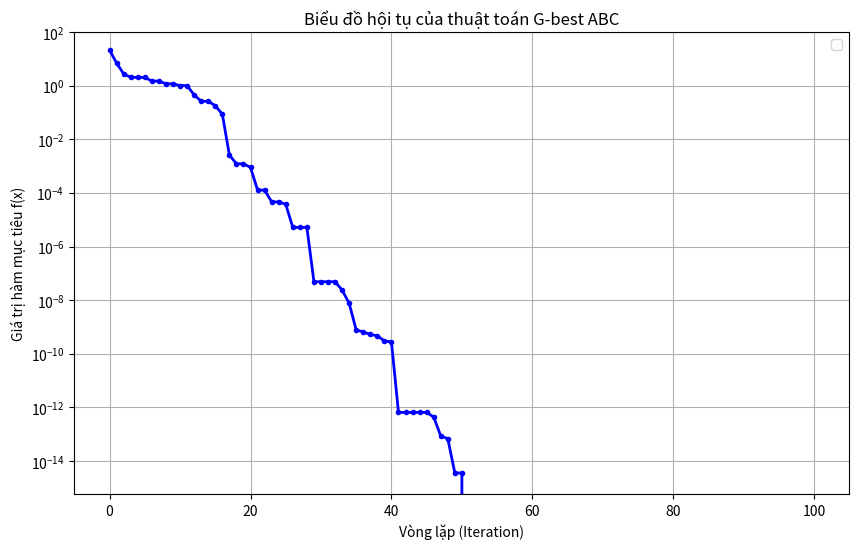

Generate this figure with matplotlib:
import numpy as np
import random
import matplotlib.pyplot as plt

# ==========================================
def objective_function(x):
    # return np.sum(x**2)
    A = 10
    n = len(x)
    return A * n + np.sum(x ** 2 - A * np.cos(2 * np.pi * x))

# ==========================================
class ArtificialBeeColony:
    def __init__(self, objective_func, D, SN, MCN, limit, lb, ub):
        self.func = objective_func
        self.D = D              # Số chiều
        self.SN = SN            # Số ong thợ
        self.MCN = MCN          # Số vòng lặp
        self.limit = limit      # Giới hạn thử
        self.lb = lb            # Cận dưới
        self.ub = ub            # Cận trên

        # Khởi tạo mảng dữ liệu
        self.foods = np.zeros((SN, D))
        self.f = np.zeros(SN)
        self.fitness = np.zeros(SN)
        self.trial = np.zeros(SN)
        self.prob = np.zeros(SN)

        # Lưu Global Best
        self.global_best_params = np.zeros(D)
        self.global_best_val = float('inf')
        
        # Mảng lưu lịch sử để vẽ đồ thị
        self.loss_history = []

    def calculate_fitness(self, f_val):
        if f_val >= 0:
            return 1.0 / (1.0 + f_val)
        else:
            return 1.0 + abs(f_val)

    def initialize(self):
        for i in range(self.SN):
            self.foods[i] = self.lb + np.random.rand(self.D) * (self.ub - self.lb)
            self.f[i] = self.func(self.foods[i])
            self.fitness[i] = self.calculate_fitness(self.f[i])
            self.trial[i] = 0

        # Cập nhật Best ban đầu
        best_idx = np.argmin(self.f)
        self.global_best_val = self.f[best_idx]
        self.global_best_params = self.foods[best_idx].copy()
        
        # Lưu vào lịch sử
        self.loss_history.append(self.global_best_val)

    # --- HÀM TÌM KIẾM ---
    def _search_neighbor(self, i):
        # Chọn k khác i
        k = list(range(self.SN))
        k.remove(i)
        k = random.choice(k)
        
        # Chọn chiều j
        j = np.random.randint(self.D)

        # Tham số
        phi = np.random.uniform(-1, 1)  # Hệ số ngẫu nhiên
        psi = np.random.uniform(0, 1.5) # Hệ số G-best

        v_params = self.foods[i].copy()
        
        # === CÔNG THỨC G-BEST ABC ===
        v_params[j] = (self.foods[i][j] 
                       + phi * (self.foods[i][j] - self.foods[k][j]) 
                       + psi * (self.global_best_params[j] - self.foods[i][j]))
        
        # Kiểm tra biên
        v_params[j] = np.clip(v_params[j], self.lb, self.ub)

        # Đánh giá
        f_new = self.func(v_params)
        fit_new = self.calculate_fitness(f_new)

        # Greedy Selection
        if fit_new > self.fitness[i]:
            self.foods[i] = v_params
            self.f[i] = f_new
            self.fitness[i] = fit_new
            self.trial[i] = 0
            
            # Cập nhật ngay Global Best nếu tốt hơn
            if f_new < self.global_best_val:
                self.global_best_val = f_new
                self.global_best_params = v_params.copy()
        else:
            self.trial[i] += 1

    def run(self):
        self.initialize()

        for cycle in range(self.MCN):
            # 1. Ong thợ
            for i in range(self.SN):
                self._search_neighbor(i)

            # 2. Tính xác suất
            sum_fit = np.sum(self.fitness)
            if sum_fit == 0:
                self.prob = np.ones(self.SN) / self.SN
            else:
                self.prob = self.fitness / sum_fit

            # 3. Ong quan sát
            t = 0
            i = 0
            while t < self.SN:
                if np.random.rand() < self.prob[i]:
                    t += 1
                    self._search_neighbor(i)
                i = (i + 1) % self.SN

            # 4. Ong trinh sát
            max_trial_idx = np.argmax(self.trial)
            if self.trial[max_trial_idx] > self.limit:
                self.foods[max_trial_idx] = self.lb + np.random.rand(self.D) * (self.ub - self.lb)
                self.f[max_trial_idx] = self.func(self.foods[max_trial_idx])
                self.fitness[max_trial_idx] = self.calculate_fitness(self.f[max_trial_idx])
                self.trial[max_trial_idx] = 0

            # Cập nhật Global Best lần cuối trong vòng
            current_best_idx = np.argmin(self.f)
            if self.f[current_best_idx] < self.global_best_val:
                self.global_best_val = self.f[current_best_idx]
                self.global_best_params = self.foods[current_best_idx].copy()

            # Lưu lịch sử để vẽ
            self.loss_history.append(self.global_best_val)

            if (cycle + 1) % 10 == 0:
                print(f"Cycle {cycle + 1}: Best f(x) = {self.global_best_val:.10f}")

        return self.global_best_val, self.global_best_params

# ==========================================
if __name__ == "__main__":
    # Cấu hình tham số
    D = 2
    SN = 20
    MCN = 100
    limit = 10
    lb = -5
    ub = 5

    print("--- BẮT ĐẦU CHẠY G-BEST ABC ---")
    abc = ArtificialBeeColony(objective_function, D, SN, MCN, limit, lb, ub)
    best_val, best_params = abc.run()

    print("\n--- KẾT QUẢ CUỐI CÙNG ---")
    print(f"Giá trị nhỏ nhất (Min): {best_val}")
    print(f"Tại vị trí (x): {best_params}")

    # --- VẼ ĐỒ THỊ ---
    plt.figure(figsize=(10, 6))
    plt.plot(abc.loss_history, color='blue', linewidth=2, marker='o', markersize=3)
    
    plt.title('Biểu đồ hội tụ của thuật toán G-best ABC')
    plt.xlabel('Vòng lặp (Iteration)')
    plt.ylabel('Giá trị hàm mục tiêu f(x)')
    plt.grid(True)
    plt.yscale('log')
    plt.ylim(0, 100)
    plt.legend()
    
    plt.show()